Dataset: dataset (GitHub, JOHANNABELL/bananavision). Classes: mure malade, mure saint, tropmure malade, tropmure saint, vert malade, vert sain.

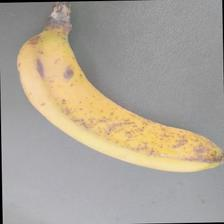
Label: mure saint

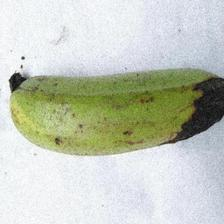
Label: vert malade

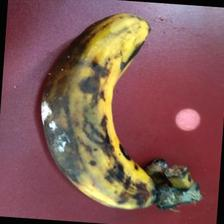
Label: tropmure malade

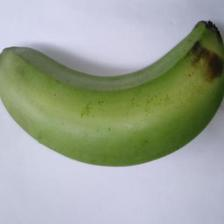
Label: vert sain

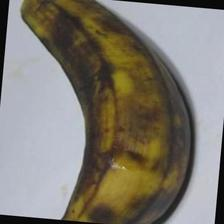
Label: tropmure saint

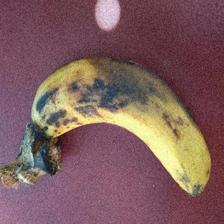
Label: tropmure malade
